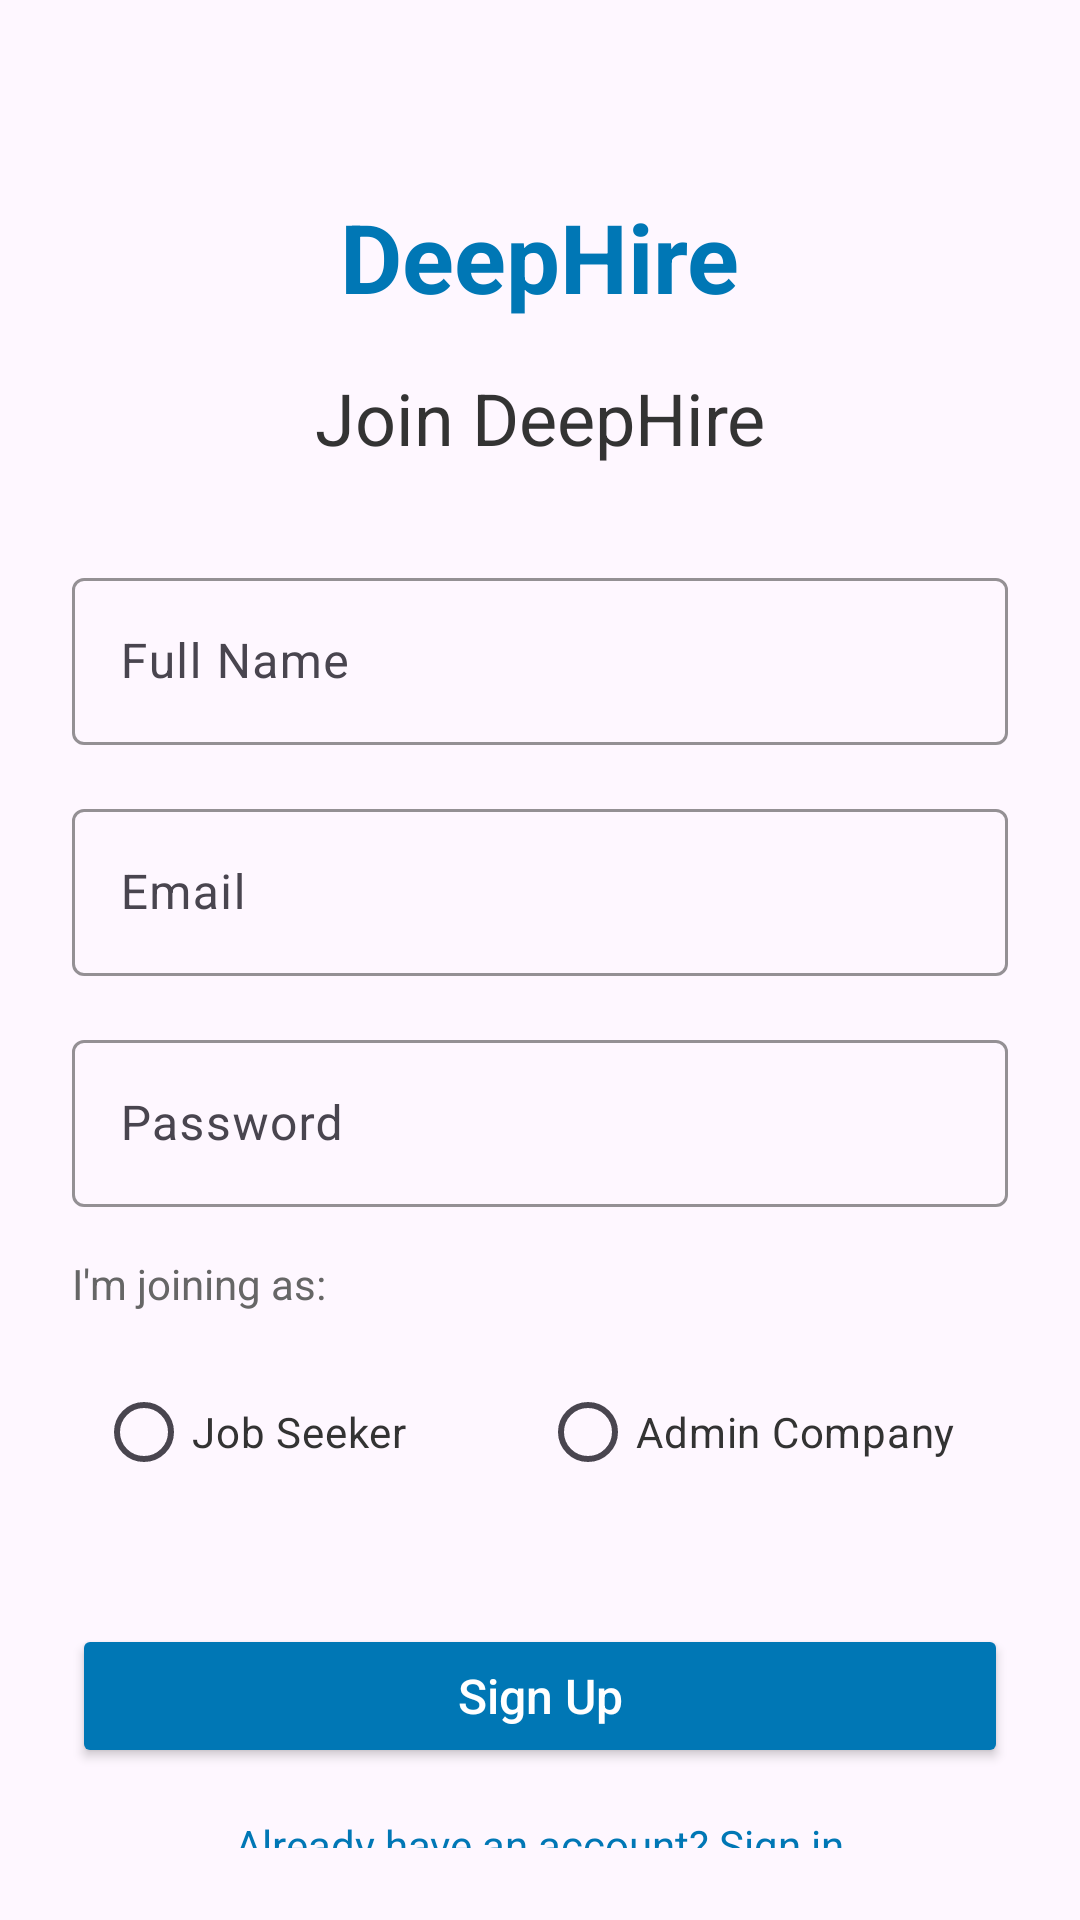

Write the Android layout XML for this screen, with the resource values it uses.
<!-- AndroidManifest.xml: application theme Theme.Deephire_android -->
<!-- res/layout/activity_signup.xml -->
<?xml version="1.0" encoding="utf-8"?>
<androidx.constraintlayout.widget.ConstraintLayout
    xmlns:android="http://schemas.android.com/apk/res/android"
    xmlns:app="http://schemas.android.com/apk/res-auto"
    xmlns:tools="http://schemas.android.com/tools"
    android:id="@+id/main"
    android:layout_width="match_parent"
    android:layout_height="match_parent"
    android:padding="24dp"
    tools:context=".Activities.SignUpActivity">

    
    <TextView
        android:id="@+id/tvLogo"
        android:layout_width="wrap_content"
        android:layout_height="wrap_content"
        android:layout_marginTop="40dp"
        android:text="DeepHire"
        android:textColor="#0077B5"
        android:textSize="32sp"
        android:textStyle="bold"
        app:layout_constraintEnd_toEndOf="parent"
        app:layout_constraintStart_toStartOf="parent"
        app:layout_constraintTop_toTopOf="parent" />

    
    <TextView
        android:id="@+id/tvSignupTitle"
        android:layout_width="wrap_content"
        android:layout_height="wrap_content"
        android:layout_marginTop="16dp"
        android:text="Join DeepHire"
        android:textColor="#333333"
        android:textSize="24sp"
        app:layout_constraintEnd_toEndOf="parent"
        app:layout_constraintStart_toStartOf="parent"
        app:layout_constraintTop_toBottomOf="@id/tvLogo" />

    
    <com.google.android.material.textfield.TextInputLayout
        android:id="@+id/fullNameContainer"
        android:layout_width="0dp"
        android:layout_height="wrap_content"
        android:layout_marginTop="32dp"
        android:hint="Full Name"
        app:boxStrokeColor="#0077B5"
        app:layout_constraintEnd_toEndOf="parent"
        app:layout_constraintStart_toStartOf="parent"
        app:layout_constraintTop_toBottomOf="@id/tvSignupTitle">

        <EditText
            android:id="@+id/etFullName"
            android:layout_width="match_parent"
            android:layout_height="wrap_content"
            android:inputType="textPersonName"
            android:textColor="#333333" />
    </com.google.android.material.textfield.TextInputLayout>

    
    <com.google.android.material.textfield.TextInputLayout
        android:id="@+id/emailContainer"
        android:layout_width="0dp"
        android:layout_height="wrap_content"
        android:layout_marginTop="16dp"
        android:hint="Email"
        app:boxStrokeColor="#0077B5"
        app:layout_constraintEnd_toEndOf="parent"
        app:layout_constraintStart_toStartOf="parent"
        app:layout_constraintTop_toBottomOf="@id/fullNameContainer">

        <EditText
            android:id="@+id/etEmail"
            android:layout_width="match_parent"
            android:layout_height="wrap_content"
            android:inputType="textEmailAddress"
            android:textColor="#333333" />
    </com.google.android.material.textfield.TextInputLayout>

    
    <com.google.android.material.textfield.TextInputLayout
        android:id="@+id/passwordContainer"
        android:layout_width="0dp"
        android:layout_height="wrap_content"
        android:layout_marginTop="16dp"
        android:hint="Password"
        app:boxStrokeColor="#0077B5"
        app:layout_constraintEnd_toEndOf="parent"
        app:layout_constraintStart_toStartOf="parent"
        app:layout_constraintTop_toBottomOf="@id/emailContainer">

        <EditText
            android:id="@+id/etPassword"
            android:layout_width="match_parent"
            android:layout_height="wrap_content"
            android:inputType="textPassword"
            android:textColor="#333333" />
    </com.google.android.material.textfield.TextInputLayout>

    
    <TextView
        android:id="@+id/tvRoleTitle"
        android:layout_width="wrap_content"
        android:layout_height="wrap_content"
        android:layout_marginTop="16dp"
        android:text="I'm joining as:"
        android:textColor="#666666"
        android:textSize="14sp"
        app:layout_constraintStart_toStartOf="parent"
        app:layout_constraintTop_toBottomOf="@id/passwordContainer" />

    
    <RadioGroup
        android:id="@+id/roleRadioGroup"
        android:layout_width="0dp"
        android:layout_height="wrap_content"
        android:layout_marginTop="8dp"
        android:orientation="horizontal"
        android:padding="8dp"
        app:layout_constraintEnd_toEndOf="parent"
        app:layout_constraintStart_toStartOf="parent"
        app:layout_constraintTop_toBottomOf="@id/tvRoleTitle">

        <RadioButton
            android:id="@+id/radioUser"
            android:layout_width="0dp"
            android:layout_height="wrap_content"
            android:layout_weight="1"
            android:buttonTint="#0077B5"
            android:text="Job Seeker"
            android:textColor="#333333" />

        <RadioButton
            android:id="@+id/radioAdmin"
            android:layout_width="0dp"
            android:layout_height="wrap_content"
            android:layout_weight="1"
            android:buttonTint="#0077B5"
            android:text="Admin Company"
            android:textColor="#333333" />
    </RadioGroup>

    
    <Button
        android:id="@+id/btnSignUp"
        android:layout_width="0dp"
        android:layout_height="48dp"
        android:layout_marginTop="32dp"
        android:backgroundTint="#0077B5"
        android:text="Sign Up"
        android:textAllCaps="false"
        android:textColor="#FFFFFF"
        android:textSize="16sp"
        app:layout_constraintEnd_toEndOf="parent"
        app:layout_constraintStart_toStartOf="parent"
        app:layout_constraintTop_toBottomOf="@id/roleRadioGroup" />

    
    <TextView
        android:id="@+id/tvLoginPrompt"
        android:layout_width="wrap_content"
        android:layout_height="wrap_content"
        android:layout_marginTop="16dp"
        android:text="Already have an account? Sign in"
        android:textColor="#0077B5"
        app:layout_constraintEnd_toEndOf="parent"
        app:layout_constraintStart_toStartOf="parent"
        app:layout_constraintTop_toBottomOf="@id/btnSignUp" />

</androidx.constraintlayout.widget.ConstraintLayout>
<!-- resources referenced by this layout -->
<resources>
  <style name="Theme.Deephire_android" parent="Base.Theme.Deephire_android" />
  <style name="Base.Theme.Deephire_android" parent="Theme.Material3.DayNight.NoActionBar">
          
          
      </style>
</resources>
